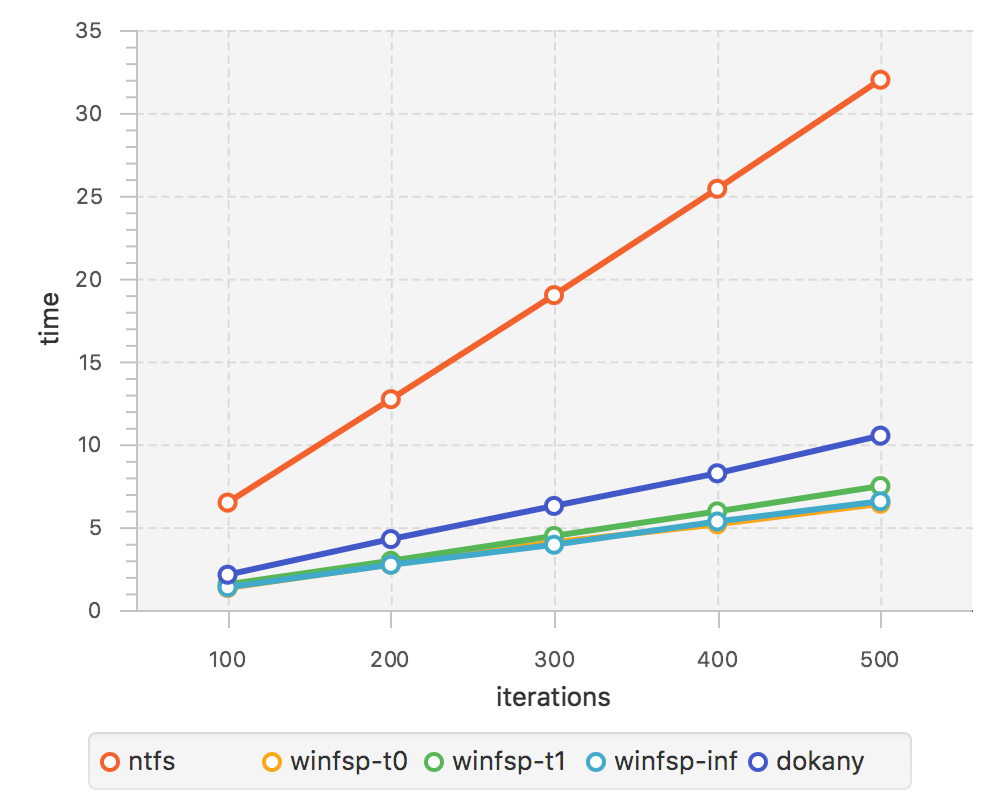

Source data for this figure (header and first rows):
//ntfs
100, 6.48
200, 12.72
300, 19.00
400, 25.42
500, 32.00
//winfsp-t0
100, 1.33
200, 2.75
300, 4.09
400, 5.17
500, 6.41
//winfsp-t1
100, 1.55
200, 2.97
300, 4.47
400, 5.95
500, 7.48
//winfsp-inf
100, 1.37
200, 2.73
300, 3.94
400, 5.34
500, 6.56
//dokany
100, 2.13
200, 4.28
300, 6.28
400, 8.25
500, 10.52
